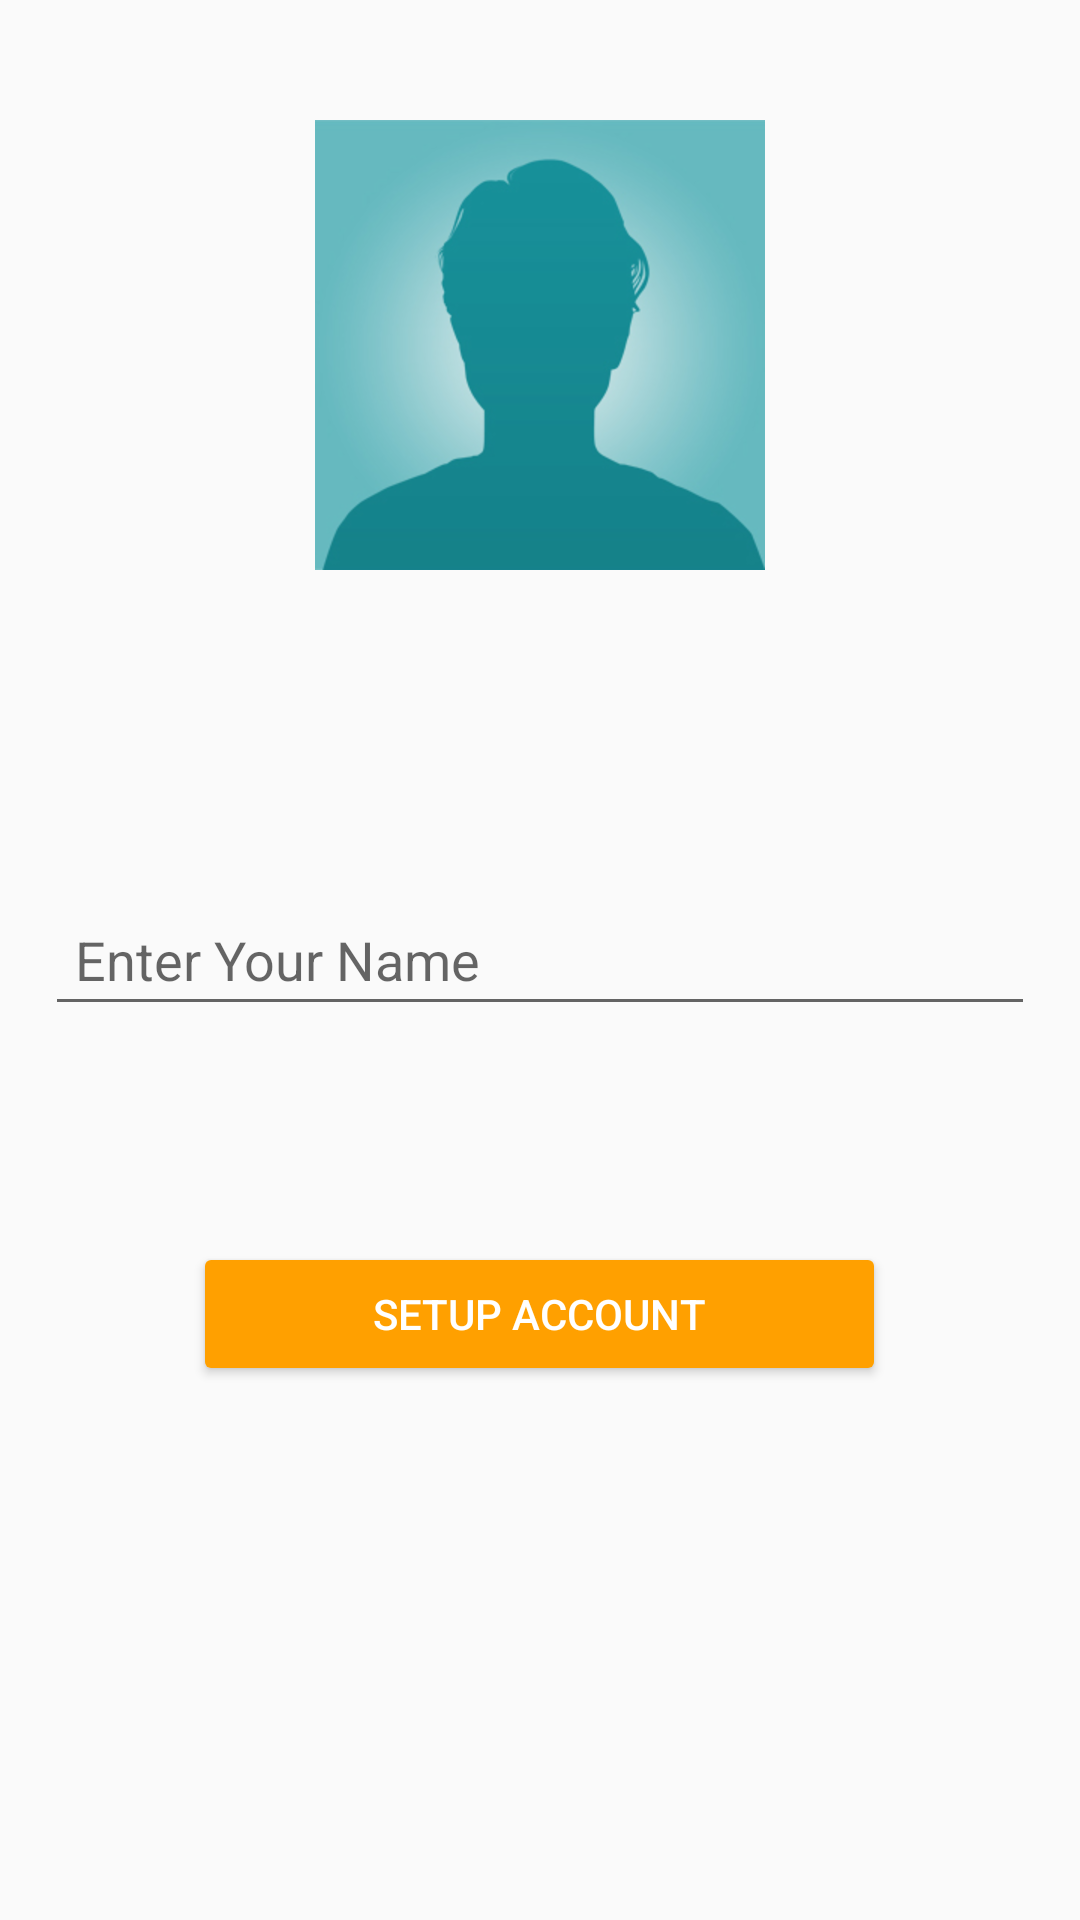

This screen was rendered from an Android layout file. Write that file and the resources it references.
<!-- AndroidManifest.xml: application theme AppTheme -->
<!-- res/layout/activity_setup.xml -->
<?xml version="1.0" encoding="utf-8"?>
<RelativeLayout xmlns:android="http://schemas.android.com/apk/res/android"
    xmlns:app="http://schemas.android.com/apk/res-auto"
    xmlns:tools="http://schemas.android.com/tools"
    android:layout_width="match_parent"
    android:layout_height="match_parent"
    tools:context="com.example.adamoconnor.test02maps.LoginAndRegister.SetupActivity">

    <ImageButton
        android:id="@+id/profileSetup"
        android:layout_width="wrap_content"
        android:layout_height="wrap_content"
        android:layout_alignParentTop="true"
        android:layout_centerHorizontal="true"
        android:layout_marginTop="40dp"
        android:background="@android:color/transparent"
        app:srcCompat="@drawable/defaulticon" />

    <EditText
        android:id="@+id/nameSetup"
        android:layout_width="match_parent"
        android:layout_height="wrap_content"
        android:layout_alignParentStart="true"
        android:layout_centerVertical="true"
        android:layout_margin="15dp"
        android:ems="10"
        android:hint="Enter Your Name"
        android:inputType="textPersonName"
        android:padding="10dp" />

    <Button
        android:id="@+id/submitSetup"
        android:layout_width="wrap_content"
        android:layout_height="wrap_content"
        android:layout_marginTop="57dp"
        android:paddingLeft="60dp"
        android:paddingRight="60dp"
        android:theme="@style/ThemeOverlay.MyDarkButton"
        android:text="Setup Account"
        android:layout_below="@+id/nameSetup"
        android:layout_centerHorizontal="true" />
</RelativeLayout>
<!-- resources referenced by this layout -->
<resources>
  <!-- drawable defaulticon: png bitmap (drawable-hdpi, 23376 bytes) -->
  <style name="ThemeOverlay.MyDarkButton" parent="ThemeOverlay.AppCompat.Dark">
          <item name="colorButtonNormal">@color/colorAccent</item>
          <item name="android:layout_marginRight">4dp</item>
          <item name="android:layout_marginLeft">4dp</item>
          <item name="android:textColor">@android:color/white</item>
      </style>
  <style name="AppTheme" parent="Theme.AppCompat.Light.DarkActionBar">
          <item name="colorPrimary">@color/colorPrimary</item>
          <item name="colorPrimaryDark">@color/colorPrimaryDark</item>
          <item name="colorAccent">@color/colorAccent</item>
      </style>
  <color name="colorAccent">#FFA000</color>
  <color name="colorPrimary">#039BE5</color>
  <color name="colorPrimaryDark">#0288D1</color>
</resources>
